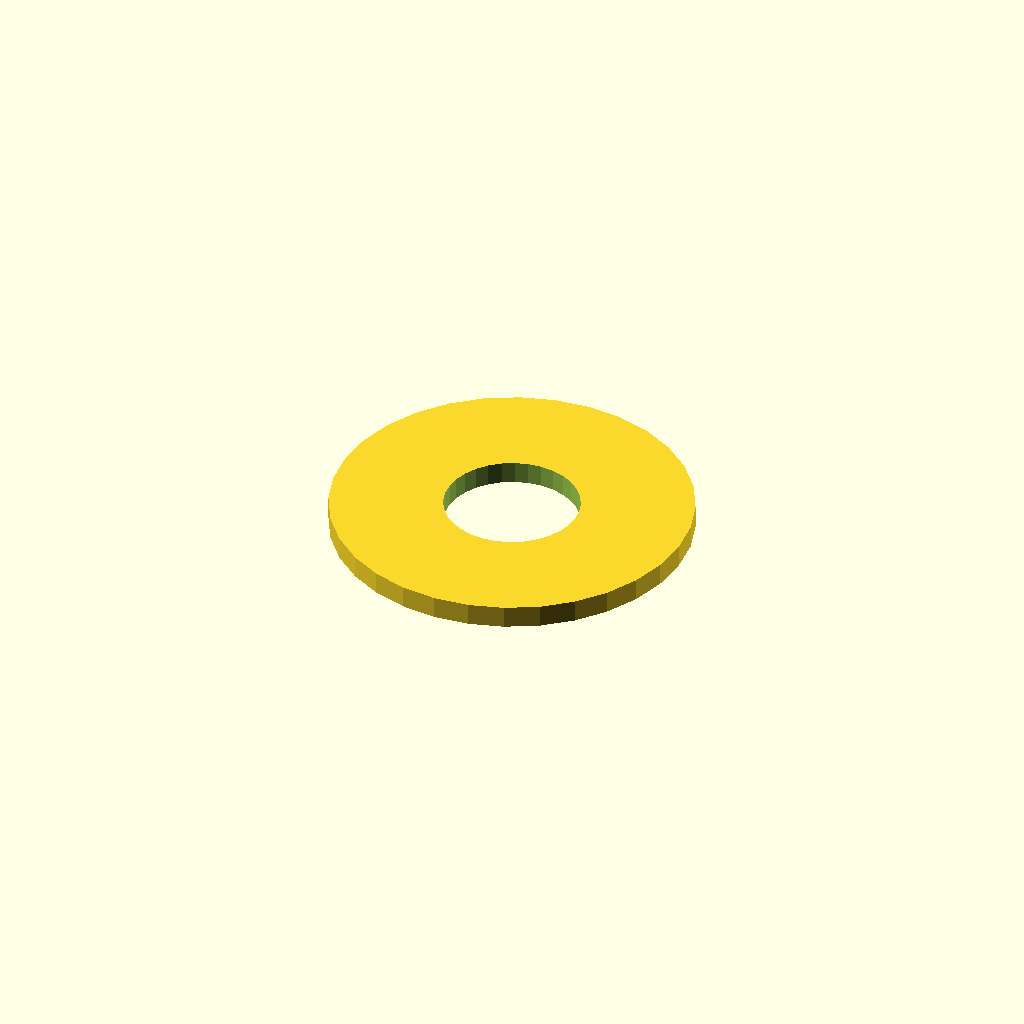
Cell 1 — every parameter at its default value.
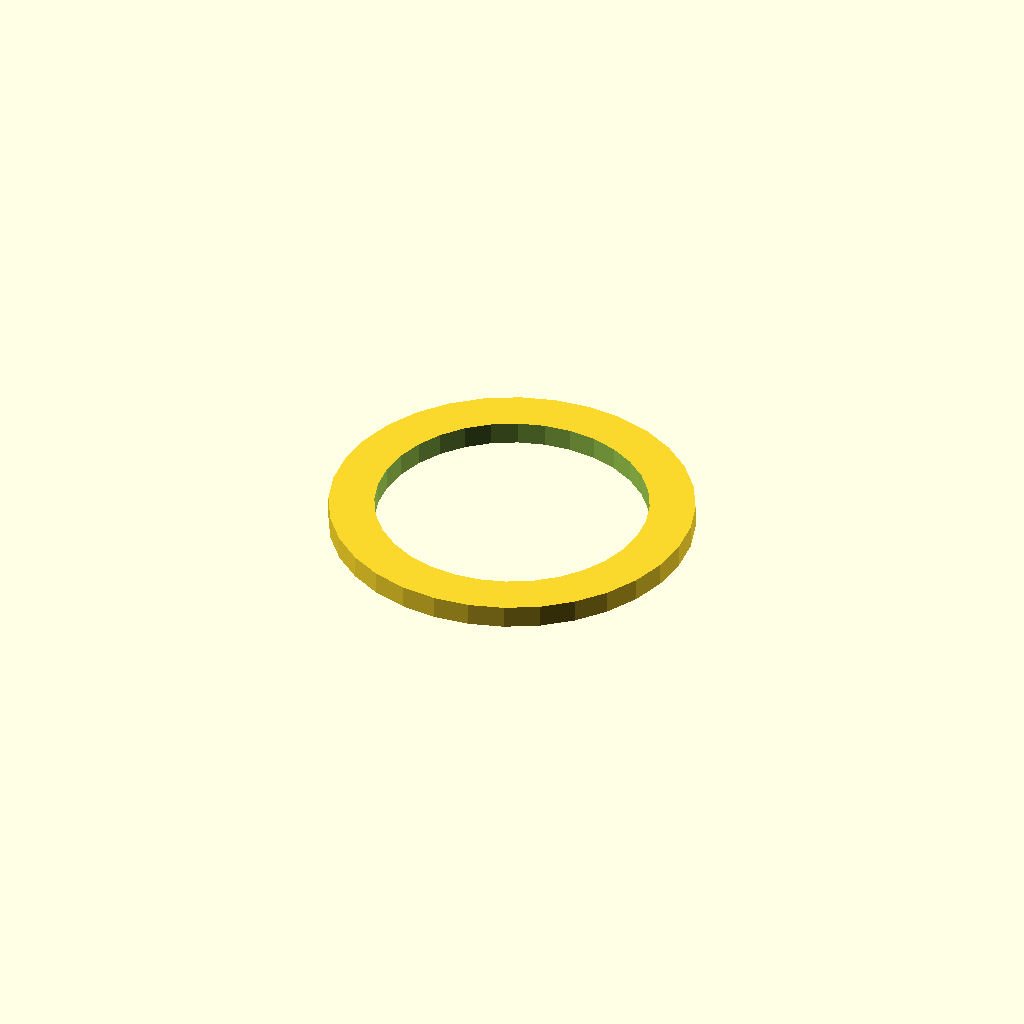
Cell 2 — inner_d set to 6, the other parameters unchanged.
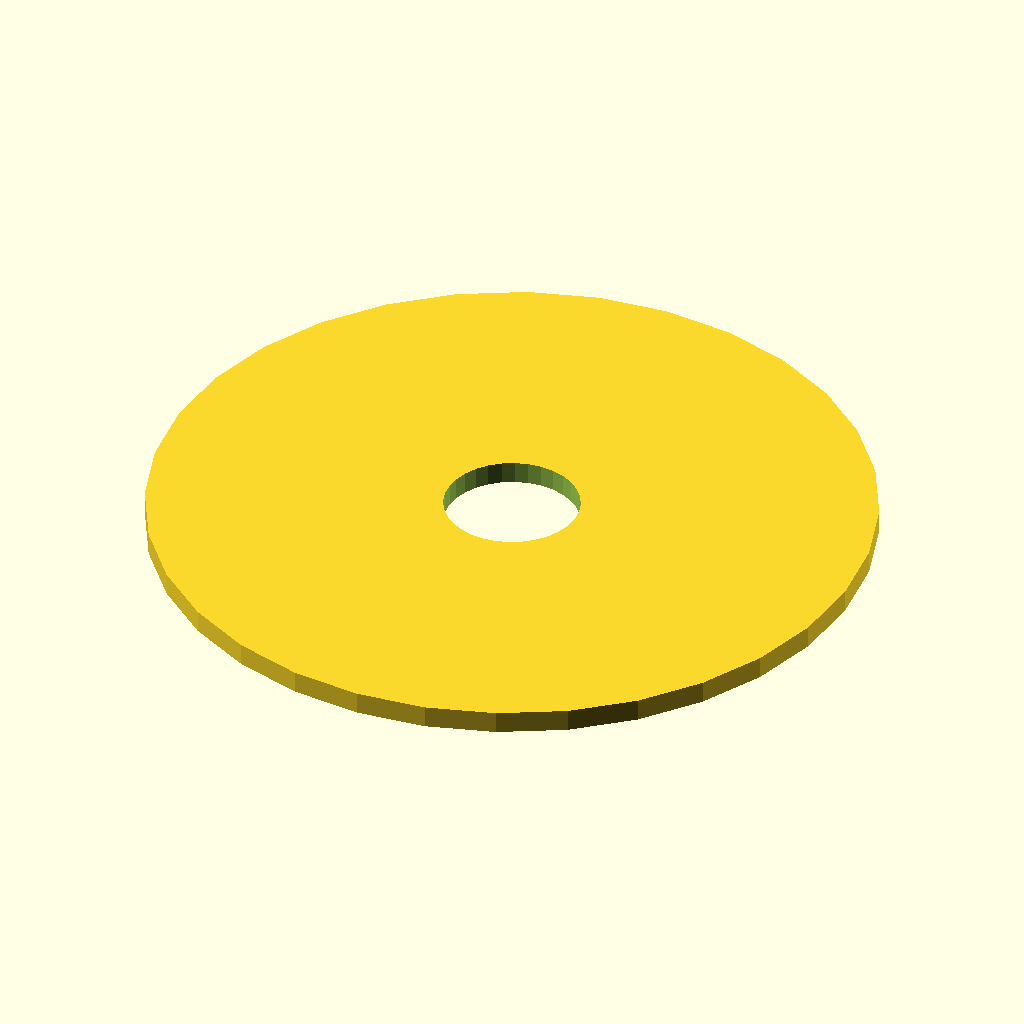
Cell 3 — outer_d set to 16, the other parameters unchanged.
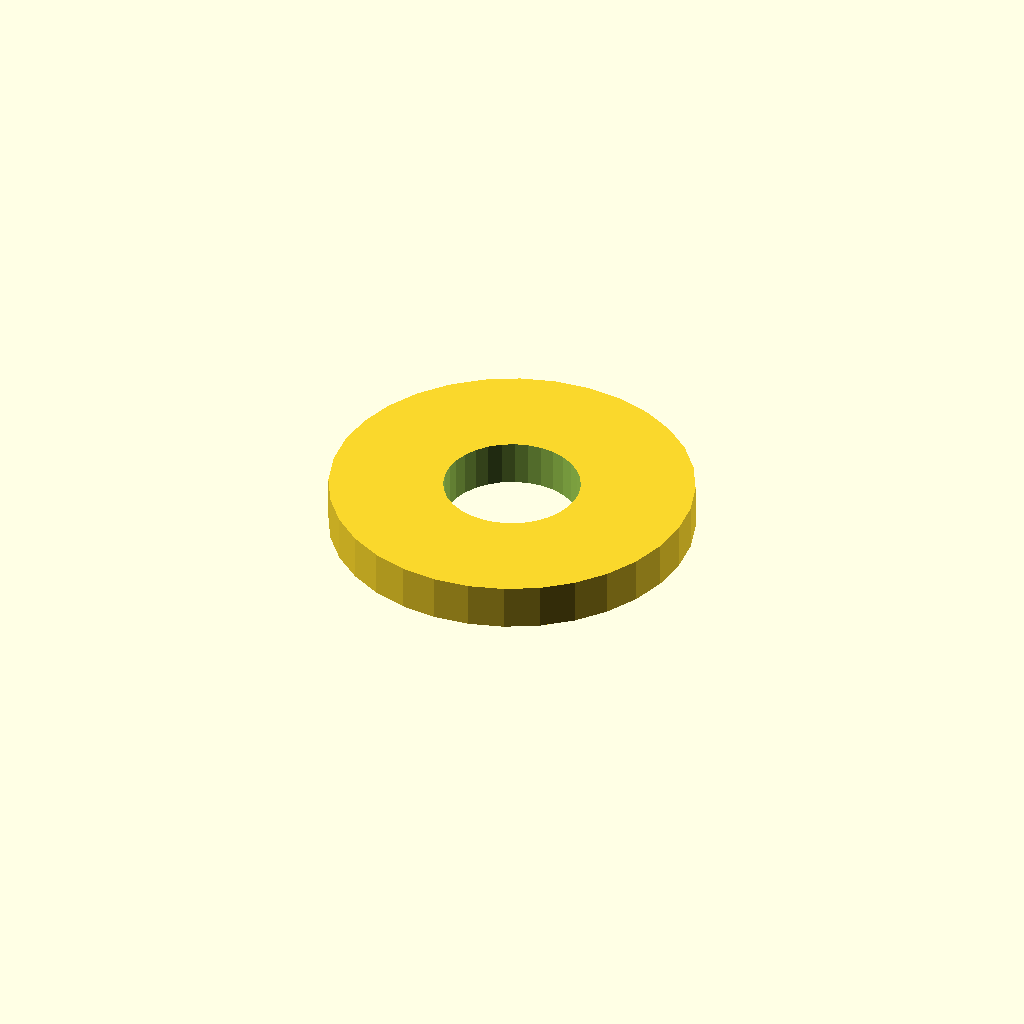
Cell 4: the same model with thickness = 1.
All cells are drawn from one camera (rotation 55°, 0°, 25°, orthographic, colour scheme Cornfield), so only the parameter changes between them.
The OpenSCAD source (data/previews/families_v9/scad/standard_part.scad):
$fn = 32;
// Precision shim ring.

eps = 0.02;
inner_d = 3;
outer_d = 8;
thickness = 0.5;
difference() {
    cylinder(d = outer_d, h = thickness);
    translate([0, 0, -eps]) cylinder(d = inner_d, h = thickness + 2 * eps);
}
Customizer parameters (derived from the source; name, type, default, range or options):
eps: number, default 0.02
inner_d: number, default 3
outer_d: number, default 8
thickness: number, default 0.5
